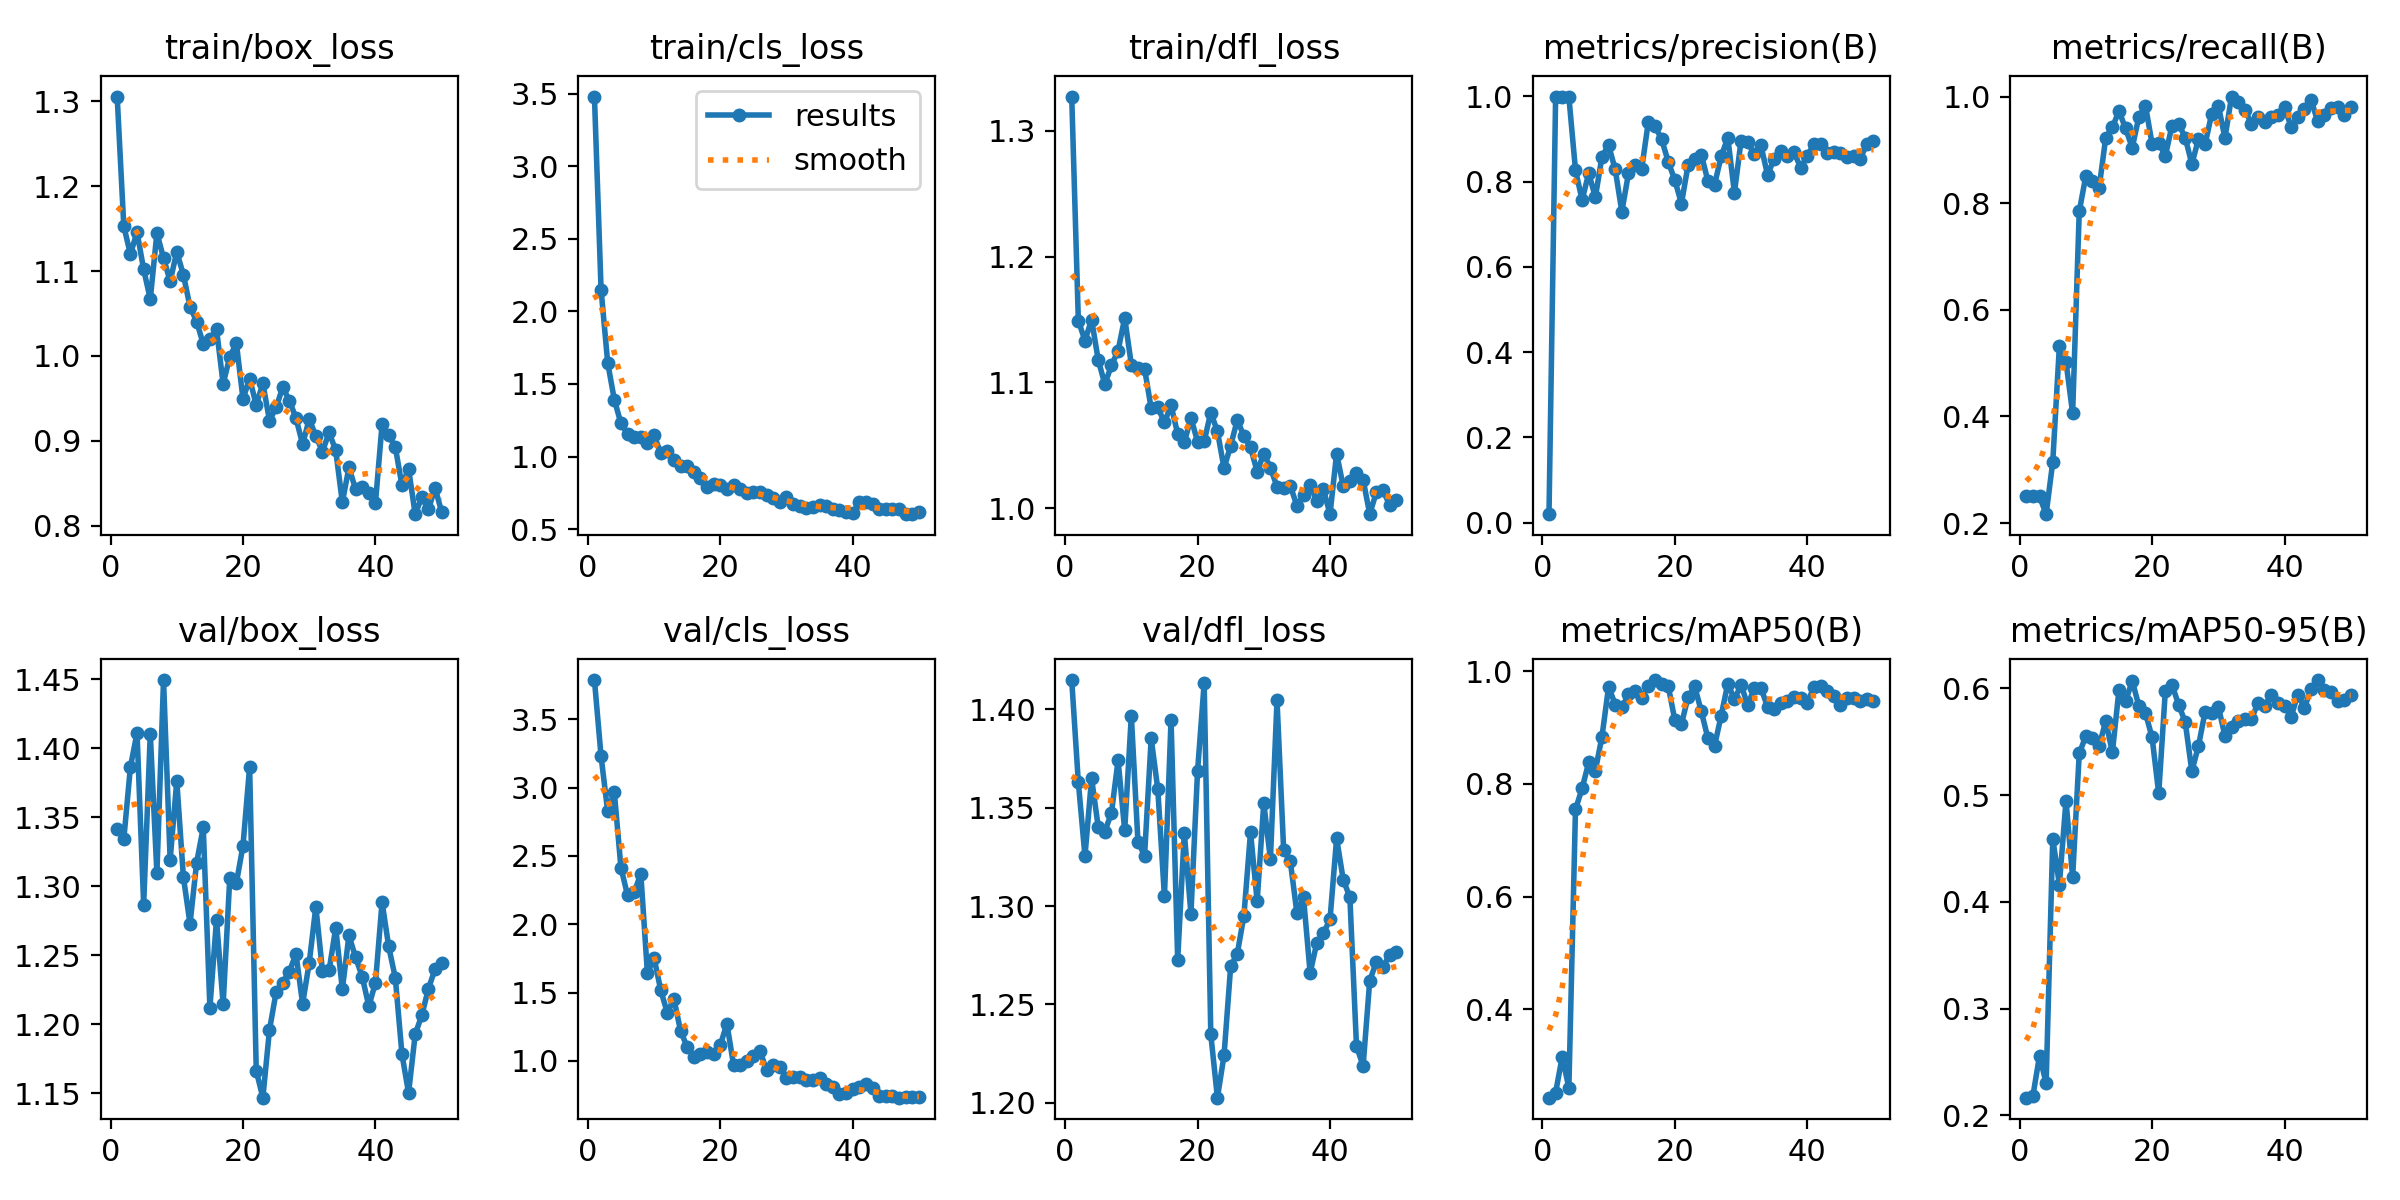

Data behind this chart, as committed beside it:
epoch, time, train/box_loss, train/cls_loss, train/dfl_loss, metrics/precision(B), metrics/recall(B), metrics/mAP50(B), metrics/mAP50-95(B), val/box_loss, val/cls_loss, val/dfl_loss, lr/pg0, lr/pg1, lr/pg2
1, 138.1, 1.306, 3.482, 1.327, 0.02005, 0.25, 0.2435, 0.2166, 1.342, 3.787, 1.415, 0.0001625, 0.0001625, 0.0001625
2, 274.9, 1.153, 2.151, 1.149, 0.9983, 0.25, 0.2526, 0.2182, 1.334, 3.23, 1.363, 0.0003308, 0.0003308, 0.0003308
3, 396.3, 1.12, 1.646, 1.133, 0.9992, 0.25, 0.3164, 0.2558, 1.386, 2.826, 1.325, 0.0004922, 0.0004922, 0.0004922
4, 527.4, 1.146, 1.392, 1.15, 0.9987, 0.2167, 0.2608, 0.2301, 1.411, 2.967, 1.365, 0.0006467, 0.0006467, 0.0006467
5, 650, 1.102, 1.228, 1.118, 0.8268, 0.3148, 0.7549, 0.4592, 1.287, 2.415, 1.34, 0.0007942, 0.0007942, 0.0007942
6, 777.2, 1.067, 1.156, 1.099, 0.7566, 0.532, 0.7923, 0.4161, 1.411, 2.212, 1.338, 0.0009348, 0.0009348, 0.0009348
7, 908.4, 1.145, 1.134, 1.113, 0.8196, 0.5023, 0.8384, 0.4948, 1.309, 2.233, 1.347, 0.001068, 0.001068, 0.001068
8, 1023, 1.115, 1.135, 1.125, 0.7631, 0.406, 0.8236, 0.423, 1.449, 2.37, 1.374, 0.001077, 0.001077, 0.001077
9, 1148, 1.088, 1.094, 1.151, 0.8587, 0.7846, 0.884, 0.539, 1.319, 1.641, 1.339, 0.001052, 0.001052, 0.001052
10, 1277, 1.123, 1.146, 1.114, 0.8851, 0.8513, 0.9725, 0.5553, 1.376, 1.755, 1.397, 0.001027, 0.001027, 0.001027
11, 1417, 1.096, 1.025, 1.112, 0.8283, 0.8411, 0.9408, 0.5537, 1.307, 1.519, 1.333, 0.001002, 0.001002, 0.001002
12, 1534, 1.058, 1.038, 1.111, 0.7293, 0.8289, 0.9357, 0.5456, 1.273, 1.353, 1.326, 0.0009778, 0.0009778, 0.0009778
13, 1648, 1.041, 0.9727, 1.079, 0.8189, 0.9231, 0.9588, 0.5694, 1.317, 1.454, 1.385, 0.000953, 0.000953, 0.000953
14, 1759, 1.014, 0.9362, 1.08, 0.8389, 0.9423, 0.9655, 0.5399, 1.343, 1.22, 1.359, 0.0009283, 0.0009283, 0.0009283
15, 1867, 1.02, 0.9319, 1.068, 0.8298, 0.9729, 0.9533, 0.5984, 1.212, 1.102, 1.305, 0.0009035, 0.0009035, 0.0009035
16, 1974, 1.032, 0.8913, 1.082, 0.9402, 0.9401, 0.9733, 0.5877, 1.276, 1.031, 1.395, 0.0008787, 0.0008787, 0.0008787
17, 2084, 0.967, 0.8538, 1.059, 0.9295, 0.9039, 0.9843, 0.607, 1.214, 1.049, 1.273, 0.000854, 0.000854, 0.000854
18, 2196, 0.9988, 0.7903, 1.052, 0.8995, 0.9618, 0.9774, 0.5835, 1.306, 1.065, 1.337, 0.0008293, 0.0008293, 0.0008293
19, 2308, 1.015, 0.8126, 1.072, 0.8465, 0.9828, 0.9741, 0.5768, 1.302, 1.054, 1.296, 0.0008045, 0.0008045, 0.0008045
20, 2418, 0.9493, 0.8036, 1.053, 0.8034, 0.9112, 0.9133, 0.5539, 1.329, 1.114, 1.369, 0.0007797, 0.0007797, 0.0007797
21, 2528, 0.9733, 0.7783, 1.053, 0.7483, 0.9137, 0.9062, 0.5016, 1.387, 1.274, 1.413, 0.000755, 0.000755, 0.000755
22, 2638, 0.9421, 0.8046, 1.076, 0.8388, 0.8883, 0.9543, 0.5977, 1.166, 0.9708, 1.235, 0.0007302, 0.0007302, 0.0007302
23, 2753, 0.9676, 0.7729, 1.061, 0.8525, 0.9456, 0.9731, 0.6034, 1.147, 0.969, 1.203, 0.0007055, 0.0007055, 0.0007055
24, 2865, 0.9238, 0.7506, 1.032, 0.863, 0.949, 0.9287, 0.5847, 1.196, 0.9957, 1.224, 0.0006808, 0.0006808, 0.0006808
25, 2978, 0.9392, 0.7548, 1.05, 0.801, 0.9231, 0.8807, 0.5684, 1.223, 1.037, 1.269, 0.000656, 0.000656, 0.000656
26, 3089, 0.963, 0.7525, 1.07, 0.793, 0.8736, 0.8676, 0.5223, 1.23, 1.073, 1.276, 0.0006312, 0.0006312, 0.0006312
27, 3199, 0.9474, 0.7361, 1.057, 0.8589, 0.9197, 0.9213, 0.5459, 1.238, 0.9306, 1.295, 0.0006065, 0.0006065, 0.0006065
28, 3315, 0.9267, 0.7155, 1.048, 0.9029, 0.9101, 0.9781, 0.5779, 1.251, 0.9677, 1.338, 0.0005818, 0.0005818, 0.0005818
29, 3431, 0.8959, 0.6889, 1.029, 0.7736, 0.9678, 0.9501, 0.5767, 1.215, 0.9524, 1.302, 0.000557, 0.000557, 0.000557
30, 3544, 0.9255, 0.7185, 1.043, 0.8954, 0.9832, 0.9757, 0.5828, 1.245, 0.8784, 1.352, 0.0005322, 0.0005322, 0.0005322
31, 3654, 0.9056, 0.6691, 1.032, 0.8919, 0.9224, 0.9403, 0.5554, 1.285, 0.8844, 1.324, 0.0005075, 0.0005075, 0.0005075
32, 3765, 0.8872, 0.66, 1.017, 0.8647, 1, 0.9694, 0.5638, 1.239, 0.8824, 1.405, 0.0004827, 0.0004827, 0.0004827
33, 3875, 0.9098, 0.646, 1.016, 0.8848, 0.9907, 0.9711, 0.5692, 1.239, 0.8581, 1.329, 0.000458, 0.000458, 0.000458
34, 3987, 0.8886, 0.6525, 1.018, 0.8154, 0.9756, 0.9361, 0.5715, 1.27, 0.8578, 1.323, 0.0004332, 0.0004332, 0.0004332
35, 4098, 0.8275, 0.668, 1.002, 0.8532, 0.9488, 0.9335, 0.5711, 1.225, 0.8737, 1.297, 0.0004085, 0.0004085, 0.0004085
36, 4210, 0.8687, 0.6603, 1.011, 0.8715, 0.9615, 0.9443, 0.5865, 1.264, 0.8333, 1.304, 0.0003837, 0.0003837, 0.0003837
37, 4321, 0.8428, 0.6348, 1.018, 0.8602, 0.9515, 0.9477, 0.5834, 1.248, 0.8067, 1.266, 0.000359, 0.000359, 0.000359
38, 4435, 0.8453, 0.63, 1.006, 0.8692, 0.9615, 0.9535, 0.5938, 1.234, 0.7554, 1.281, 0.0003343, 0.0003343, 0.0003343
39, 4548, 0.8387, 0.6189, 1.015, 0.8325, 0.9657, 0.952, 0.5857, 1.213, 0.7618, 1.286, 0.0003095, 0.0003095, 0.0003095
40, 4660, 0.8266, 0.6091, 0.9952, 0.8598, 0.9808, 0.9436, 0.5834, 1.23, 0.7955, 1.293, 0.0002848, 0.0002848, 0.0002848
41, 4774, 0.9194, 0.6852, 1.043, 0.8883, 0.9423, 0.972, 0.5735, 1.288, 0.8067, 1.334, 0.00026, 0.00026, 0.00026
42, 4886, 0.9062, 0.6832, 1.017, 0.8874, 0.9609, 0.9743, 0.594, 1.256, 0.832, 1.313, 0.0002352, 0.0002352, 0.0002352
43, 4998, 0.8926, 0.6727, 1.021, 0.8673, 0.9767, 0.9644, 0.5818, 1.234, 0.7991, 1.305, 0.0002105, 0.0002105, 0.0002105
44, 5109, 0.8473, 0.6349, 1.028, 0.8682, 0.9943, 0.9562, 0.599, 1.178, 0.7456, 1.229, 0.0001857, 0.0001857, 0.0001857
45, 5218, 0.8671, 0.6372, 1.023, 0.8678, 0.9533, 0.9395, 0.6077, 1.15, 0.7428, 1.219, 0.000161, 0.000161, 0.000161
46, 5328, 0.8134, 0.6375, 0.9952, 0.8573, 0.9651, 0.952, 0.5987, 1.193, 0.745, 1.262, 0.0001363, 0.0001363, 0.0001363
47, 5440, 0.8334, 0.6365, 1.013, 0.8588, 0.9777, 0.9533, 0.5969, 1.207, 0.7309, 1.271, 0.0001115, 0.0001115, 0.0001115
48, 5553, 0.819, 0.606, 1.014, 0.8534, 0.9808, 0.9472, 0.5884, 1.226, 0.7369, 1.269, 8.675e-05, 8.675e-05, 8.675e-05
49, 5673, 0.8445, 0.6023, 1.003, 0.888, 0.965, 0.9509, 0.5894, 1.24, 0.7381, 1.275, 6.2e-05, 6.2e-05, 6.2e-05
50, 5793, 0.8159, 0.6169, 1.006, 0.8944, 0.9808, 0.9473, 0.5941, 1.244, 0.7345, 1.276, 3.725e-05, 3.725e-05, 3.725e-05
